Run: headless pygame with SDL's dummy video driver; simulated clock (each Clock.tick advances the game by its frame time, no real sleeping); random seed 0; keys injected as events and as key.get_pressed() state; no mouse input; restart key RETURN tapped at the start of phases 3 and 4.
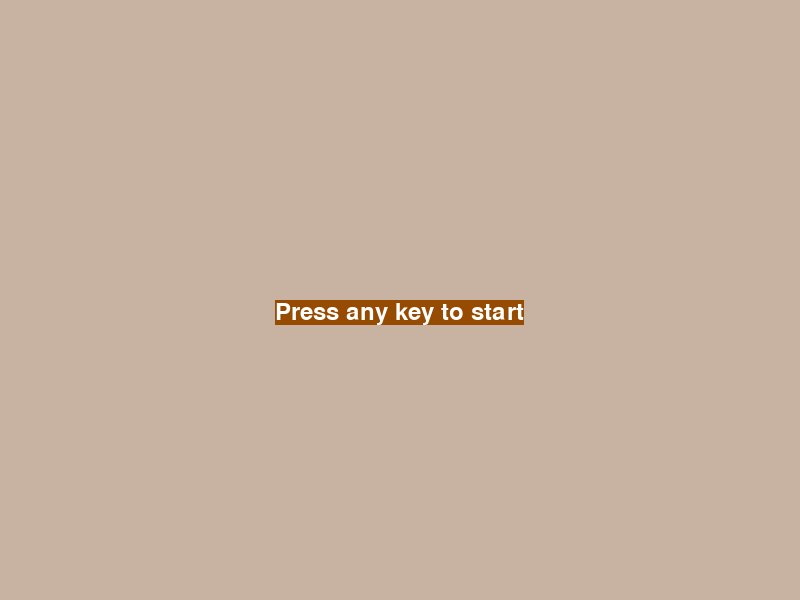
Frame 1 of 4 · flips 1–60 · no input
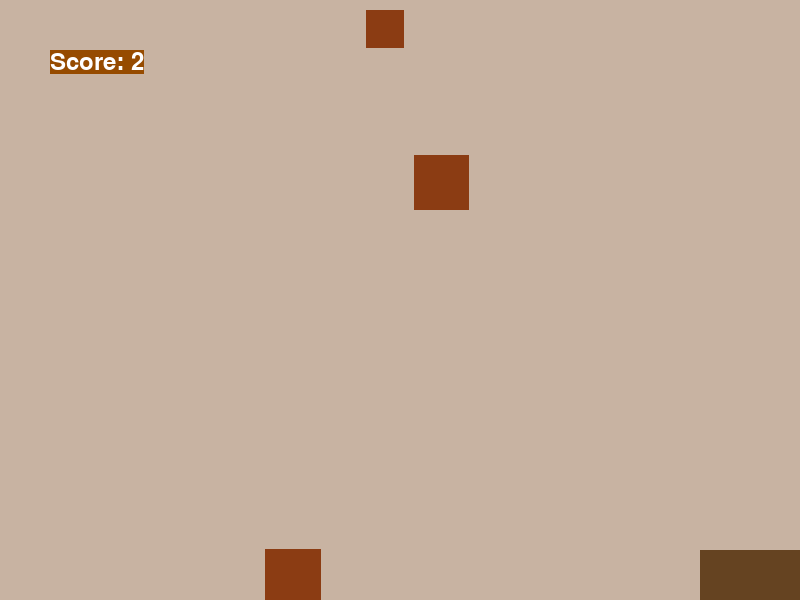
Frame 2 of 4 · flips 61–180 · tapped SPACE, RETURN · held RIGHT (→), D
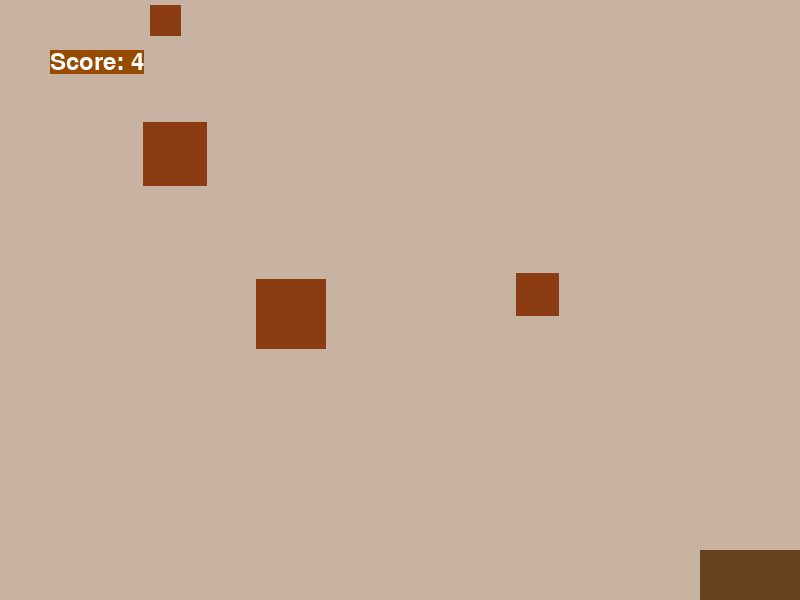
Frame 3 of 4 · flips 181–300 · tapped RETURN · held DOWN (↓), S
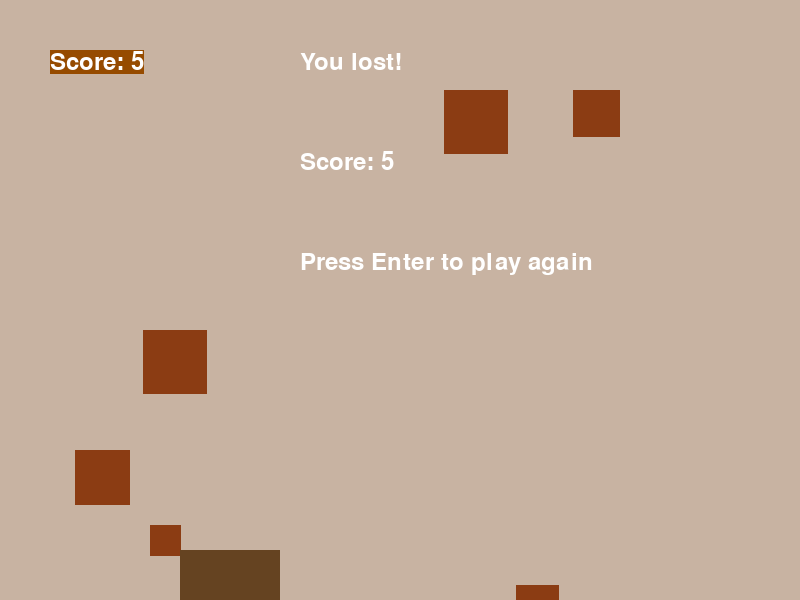
Frame 4 of 4 · flips 301–420 · tapped RETURN · held LEFT (←), A, UP (↑), W

The pygame program that drew these frames:

import pygame as py
import sys
from random import randint, choice
from abc import ABC, abstractmethod

class Player:
    def __init__(self,x,width,height,speed):
        self._x = x
        self.y = 600
        self.width = width
        self.height = height
        self.speed = speed
        self.rect = py.Rect(self.x,self.y-self.height,self.width,self.height)
    
    def draw(self):
        py.draw.rect(screen,(101,67,33),self.rect)

    @property
    def x(self):
        return self._x
    
    @x.setter
    def x(self,x):
        if type(x) is int:
            if x > 0 and x <= 800-self.width:
                self._x = x
        self.rect = py.Rect(self.x,self.y-self.height,self.width,self.height)

class Block:
    def __init__(self,x,speed,size):
        self.x = x
        self.y = 0
        self.speed = speed
        self.size = size
        self.rect = py.Rect(self.x,self.y,self.size,self.size)

    def update(self):
        self.y += self.speed
        self.rect = py.Rect(self.x,self.y,self.size,self.size)

    def draw(self):
        py.draw.rect(screen,(139,60,19),self.rect)

class PowerUp(Block,ABC): # Inherits Block for it's movement behavior.
    def __init__(self,x,speed,size,color):
        super().__init__(x,speed,size)
        self.color = color
    def draw(self):
        py.draw.rect(screen,self.color,self.rect)
    @abstractmethod
    def power_up(self,player):
        """Implemented by other classes"""
        pass

class SpeedPowerUp(PowerUp):
    def power_up(self,player):
        player.speed += 2

class SpeedPowerDown(PowerUp):
    def power_up(self,player):
        player.speed -= 2

class SizePowerUp(PowerUp):
    def power_up(self,player):
        player.width *= 1.5
        player.height *= 1.5
    
class SizePowerDown(PowerUp):
    def power_up(self,player):
        player.width /= 1.5
        player.height /= 1.5

class ScorePowerUp(PowerUp):
    def power_up(self,_):
        global score
        score += 5

py.init()

WIDTH, HEIGHT = 800,600
screen = py.display.set_mode((WIDTH,HEIGHT))
py.display.set_caption('Dodge the boxes')

clock = py.time.Clock()
FPS = 60

def game(started=False):
    global score
    player = Player(400,100,50,5)

    power_ups = [SpeedPowerUp,SpeedPowerDown,SizePowerUp,SizePowerDown,ScorePowerUp]
    power_color = {SpeedPowerUp:(135, 206, 235),SpeedPowerDown:(35, 106, 135),SizePowerUp:(76,187,23),SizePowerDown:(0,87,0),ScorePowerUp:(255,215,0)}

    active_power_ups = []

    blocks: list[Block] = []
    spawn_timer = 0
    spawn_delay = 30
    score_timer = 0
    score_delay = 60
    score = 0
    game_over = False
    render_count =  0

    power_up_delay = 600
    power_up_timer = 0

    font = py.font.SysFont(None,36)

    running = True

    while running:
        clock.tick(FPS)

        for event in py.event.get():
            if event.type == py.QUIT:
                running = False
                py.quit()
                sys.exit()
            if event.type == py.KEYDOWN:
                if (event.key == py.K_RETURN or event.key == py.K_KP_ENTER) and game_over:
                    game(True)
                    break
                if not started:
                    started = True
        

        if not game_over and started:
            keys = py.key.get_pressed()
            if keys[py.K_LEFT]:
                player.x -= player.speed
            elif keys[py.K_RIGHT]:
                player.x += player.speed

            spawn_timer += 1
            if spawn_timer >= spawn_delay:
                blocks.append(Block(randint(0,600),randint(1,10),randint(25,75)))
                spawn_timer = 0

            score_timer += 1
            if score_timer >= score_delay:
                score += 1
                score_timer = 0

            screen.fill((200,179,162))
            for block in blocks:
                block.update()
                block.draw()
                if player.rect.colliderect(block.rect):
                    game_over = True

            power_up_timer += 1
            if power_up_timer >= power_up_delay:
                next_power = choice(power_ups)
                active_power_ups.append(next_power(randint(0,600),randint(1,10),50,power_color[next_power]))
                power_up_timer = 0
            
            for power_up in active_power_ups:
                power_up.update()
                power_up.draw()
                if player.rect.colliderect(power_up.rect):
                    power_up.power_up(player)
                    active_power_ups.remove(power_up)
            active_power_ups = [pu for pu in active_power_ups if pu.y < 600]

            blocks = [b for b in blocks if b.y < 600]

            player.draw()

            score_text = font.render(f'Score: {score}',True,(255,255,255),(150,75,0))

            screen.blit(score_text,(50,50))

        elif game_over and started:
            if render_count == 0:
                player_loss = font.render('You lost!',True,(255,255,255))
                
                end_score_text = font.render(f'Score: {score}',True,(255,255,255))

                play_again = font.render('Press Enter to play again', True, (255,255,255))

                screen.blit(player_loss,(300,50))
                screen.blit(end_score_text,(300,150))
                screen.blit(play_again,(300,250))
                render_count += 1
        else:
            screen.fill((200,179,162))
            start_text = font.render('Press any key to start',True,(255,255,255),(150,75,0))
            screen.blit(start_text,(275,300))
        
        py.display.flip()

game()
